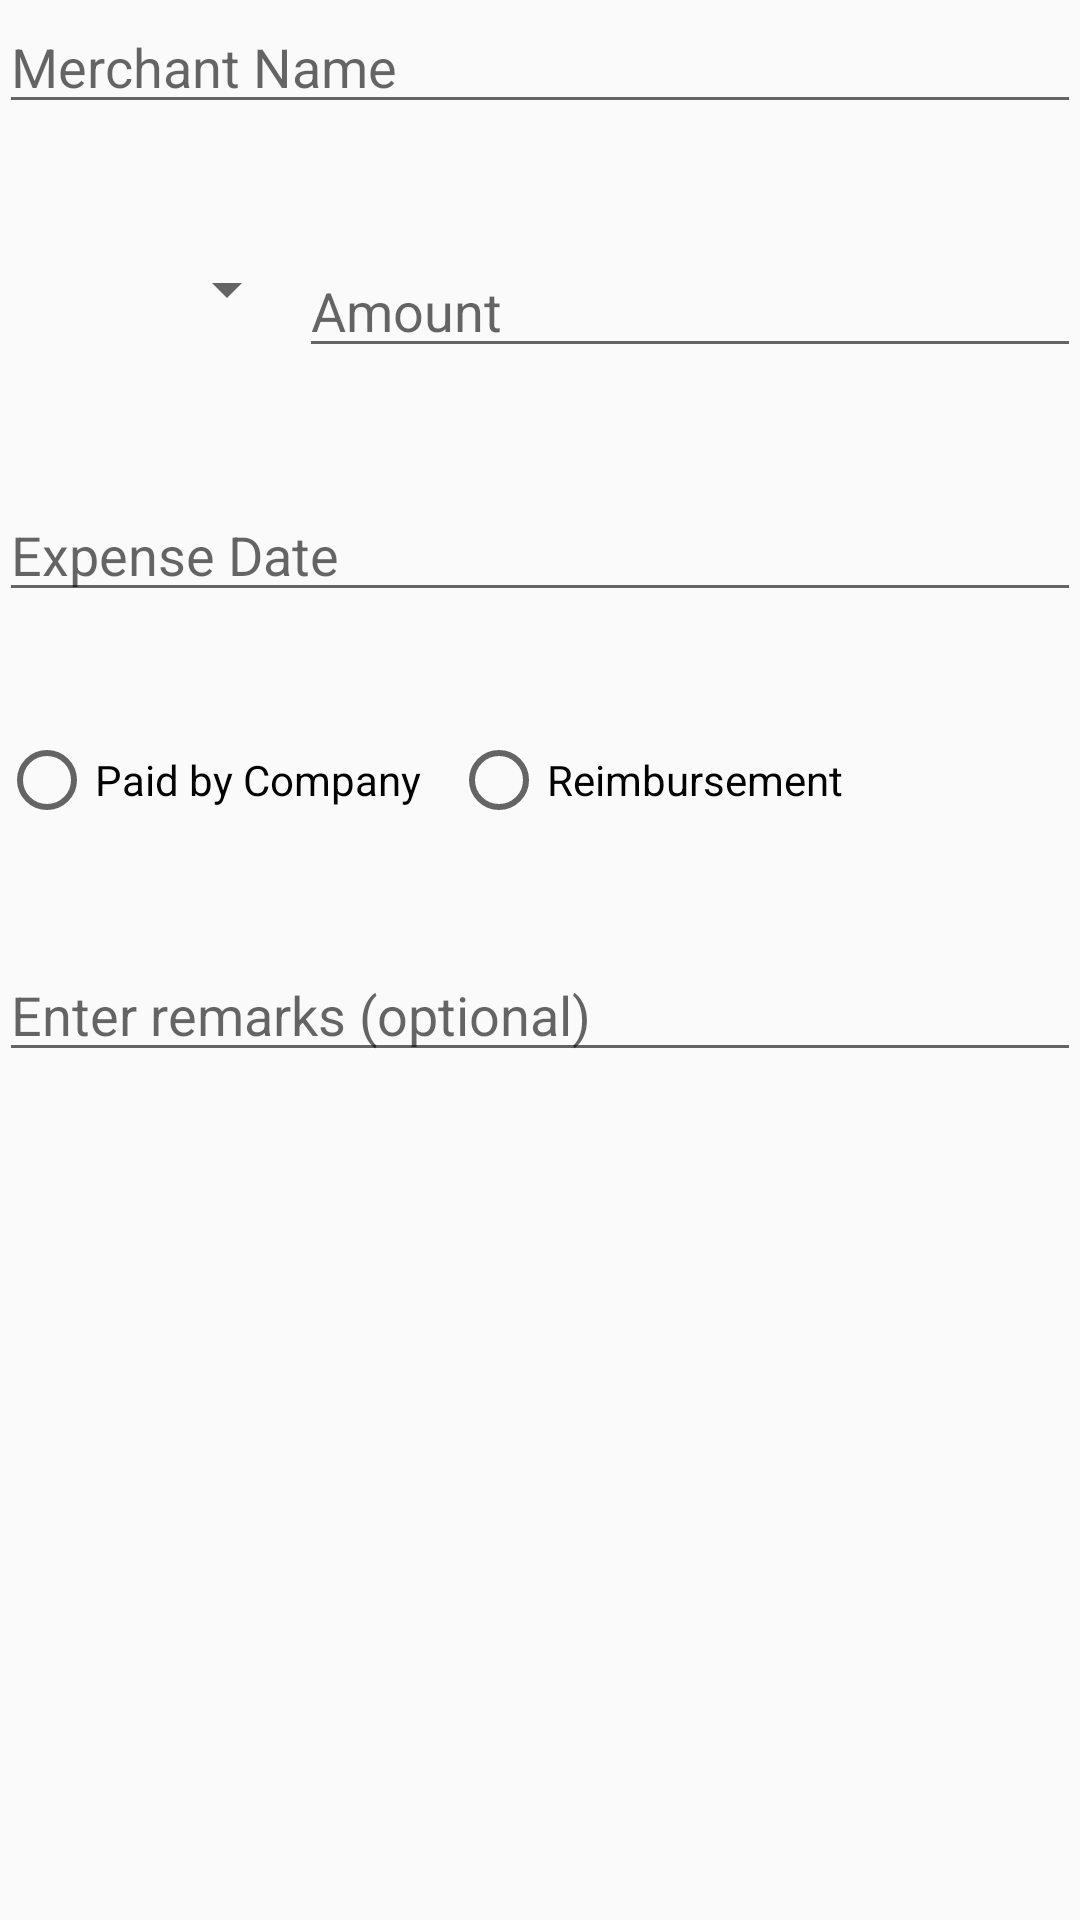

The Android layout XML behind this screen, and the referenced resources:
<!-- AndroidManifest.xml: application theme Theme.AppCompat.Light -->
<!-- res/layout/activity_record_expense_layout.xml -->
<RelativeLayout xmlns:android="http://schemas.android.com/apk/res/android"
    android:layout_width="match_parent"
    android:layout_height="match_parent"
    android:paddingBottom="@dimen/activity_vertical_margin"
    android:paddingLeft="@dimen/activity_horizontal_margin"
    android:paddingRight="@dimen/activity_horizontal_margin">

    <EditText
        android:id="@+id/editComments"
        android:layout_width="fill_parent"
        android:layout_height="wrap_content"
        android:ems="10"
        android:focusable="true"
        android:focusableInTouchMode="true"
        android:hint="@string/expense_comment"
        android:imeOptions="actionDone"
        android:inputType="text|textAutoCorrect"
        android:singleLine="true"
        android:layout_below="@+id/expense_type"
        android:layout_alignParentLeft="true"
        android:layout_alignParentStart="true" />


    <RadioGroup xmlns:android="http://schemas.android.com/apk/res/android"
        android:id='@+id/expense_type'
        android:layout_width="fill_parent"
        android:layout_height="wrap_content"
        android:layout_alignParentLeft="true"
        android:layout_alignParentStart="true"
        android:layout_below="@+id/datePicker"
        android:layout_marginBottom="40dp"
        android:focusable="true"
        android:focusableInTouchMode="true"
        android:orientation="horizontal">

        <RadioButton
            android:id="@+id/company"
            android:layout_width="wrap_content"
            android:layout_height="wrap_content"
            android:layout_marginRight="10dp"
            android:text="@string/company"/>

        <RadioButton
            android:id="@+id/reimbursement"
            android:layout_width="wrap_content"
            android:layout_height="wrap_content"
            android:text="@string/reimbursement"
            android:layout_above="@+id/editComments"
            android:layout_below="@+id/company" />
    </RadioGroup>

    <EditText
        android:id="@+id/merchantName"
        android:layout_width="fill_parent"
        android:layout_height="wrap_content"
        android:layout_alignParentLeft="true"
        android:layout_alignParentStart="true"
        android:layout_alignParentTop="true"
        android:layout_marginBottom="40dp"
        android:ems="10"
        android:hint="@string/merchant_name"
        android:inputType="textCapSentences|textAutoCorrect" />

    <RelativeLayout xmlns:android="http://schemas.android.com/apk/res/android"
        android:id="@+id/tableLayout1"
        android:layout_width="fill_parent"
        android:layout_height="wrap_content"
        android:layout_marginBottom="40dp"
        android:layout_below="@id/merchantName">

        <Spinner
            android:id="@+id/currency"
            android:layout_width="100dp"
            android:layout_height="wrap_content"
            android:layout_marginTop="3dp"
            android:spinnerMode="dropdown" />

        <EditText
            android:id="@+id/amount"
            android:layout_width="match_parent"
            android:layout_height="wrap_content"
            android:layout_toRightOf="@id/currency"
            android:hint="@string/expense_amount"
            android:inputType="numberDecimal" />
    </RelativeLayout>

    <EditText
        android:id="@+id/datePicker"
        android:layout_width="fill_parent"
        android:layout_height="wrap_content"
        android:layout_alignParentLeft="true"
        android:layout_alignParentStart="true"
        android:layout_below="@+id/tableLayout1"
        android:layout_marginBottom="40dp"
        android:ems="10"
        android:focusable="false"
        android:hint="@string/expense_date" />
</RelativeLayout>
<!-- resources referenced by this layout -->
<resources>
  <string name="company">Paid by Company</string>
  <string name="expense_amount">Amount</string>
  <string name="expense_comment">Enter remarks (optional)</string>
  <string name="expense_date">Expense Date</string>
  <string name="merchant_name">Merchant Name</string>
  <string name="reimbursement">Reimbursement</string>
</resources>
